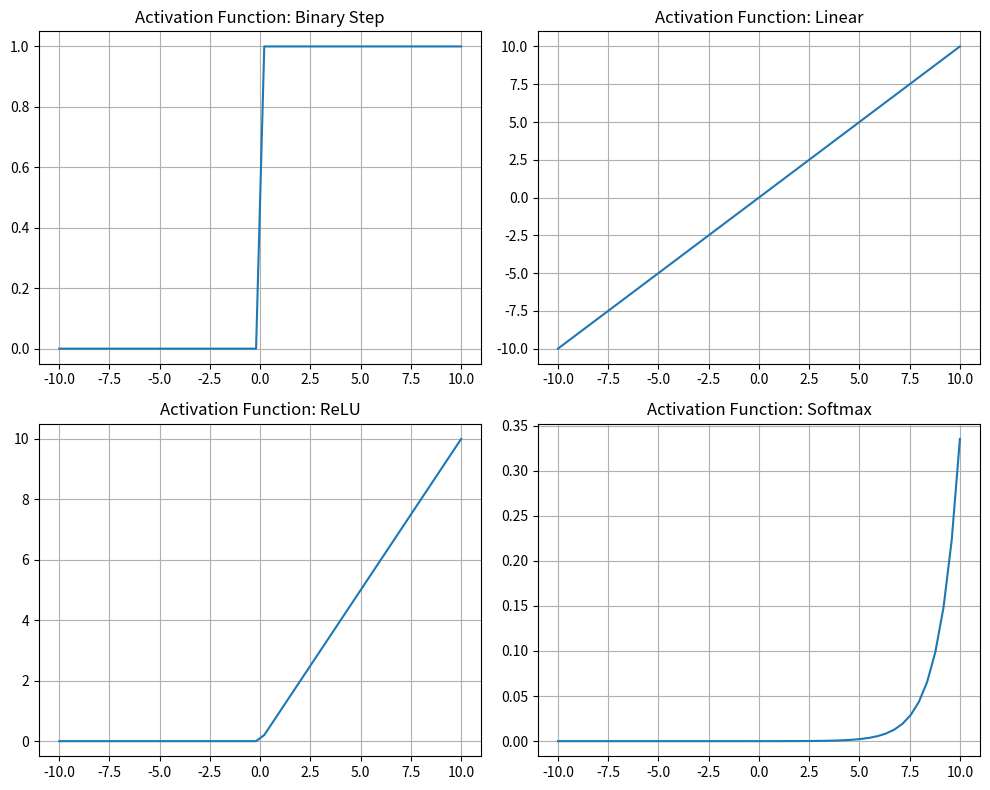

This chart was generated by the following Python code:
import numpy as np
import matplotlib.pyplot as plt

x = np.linspace(-10, 10)

# Activation functions
def binary_step(x): return np.heaviside(x, 1)
def linear(x): return x
def relu(x): return np.maximum(0, x)
def softmax(x): return np.exp(x) / np.sum(np.exp(x))  # Softmax over vector

# Plotting all activation functions
activations = {
    "Binary Step": binary_step,
    "Linear": linear,
    "ReLU": relu,
    "Softmax": softmax
}

plt.figure(figsize=(10, 8))
for i, (name, func) in enumerate(activations.items(), 1):
    plt.subplot(2, 2, i)
    plt.plot(x, func(x))
    plt.title(f"Activation Function: {name}")
    plt.grid(True)
plt.tight_layout()
plt.show()
